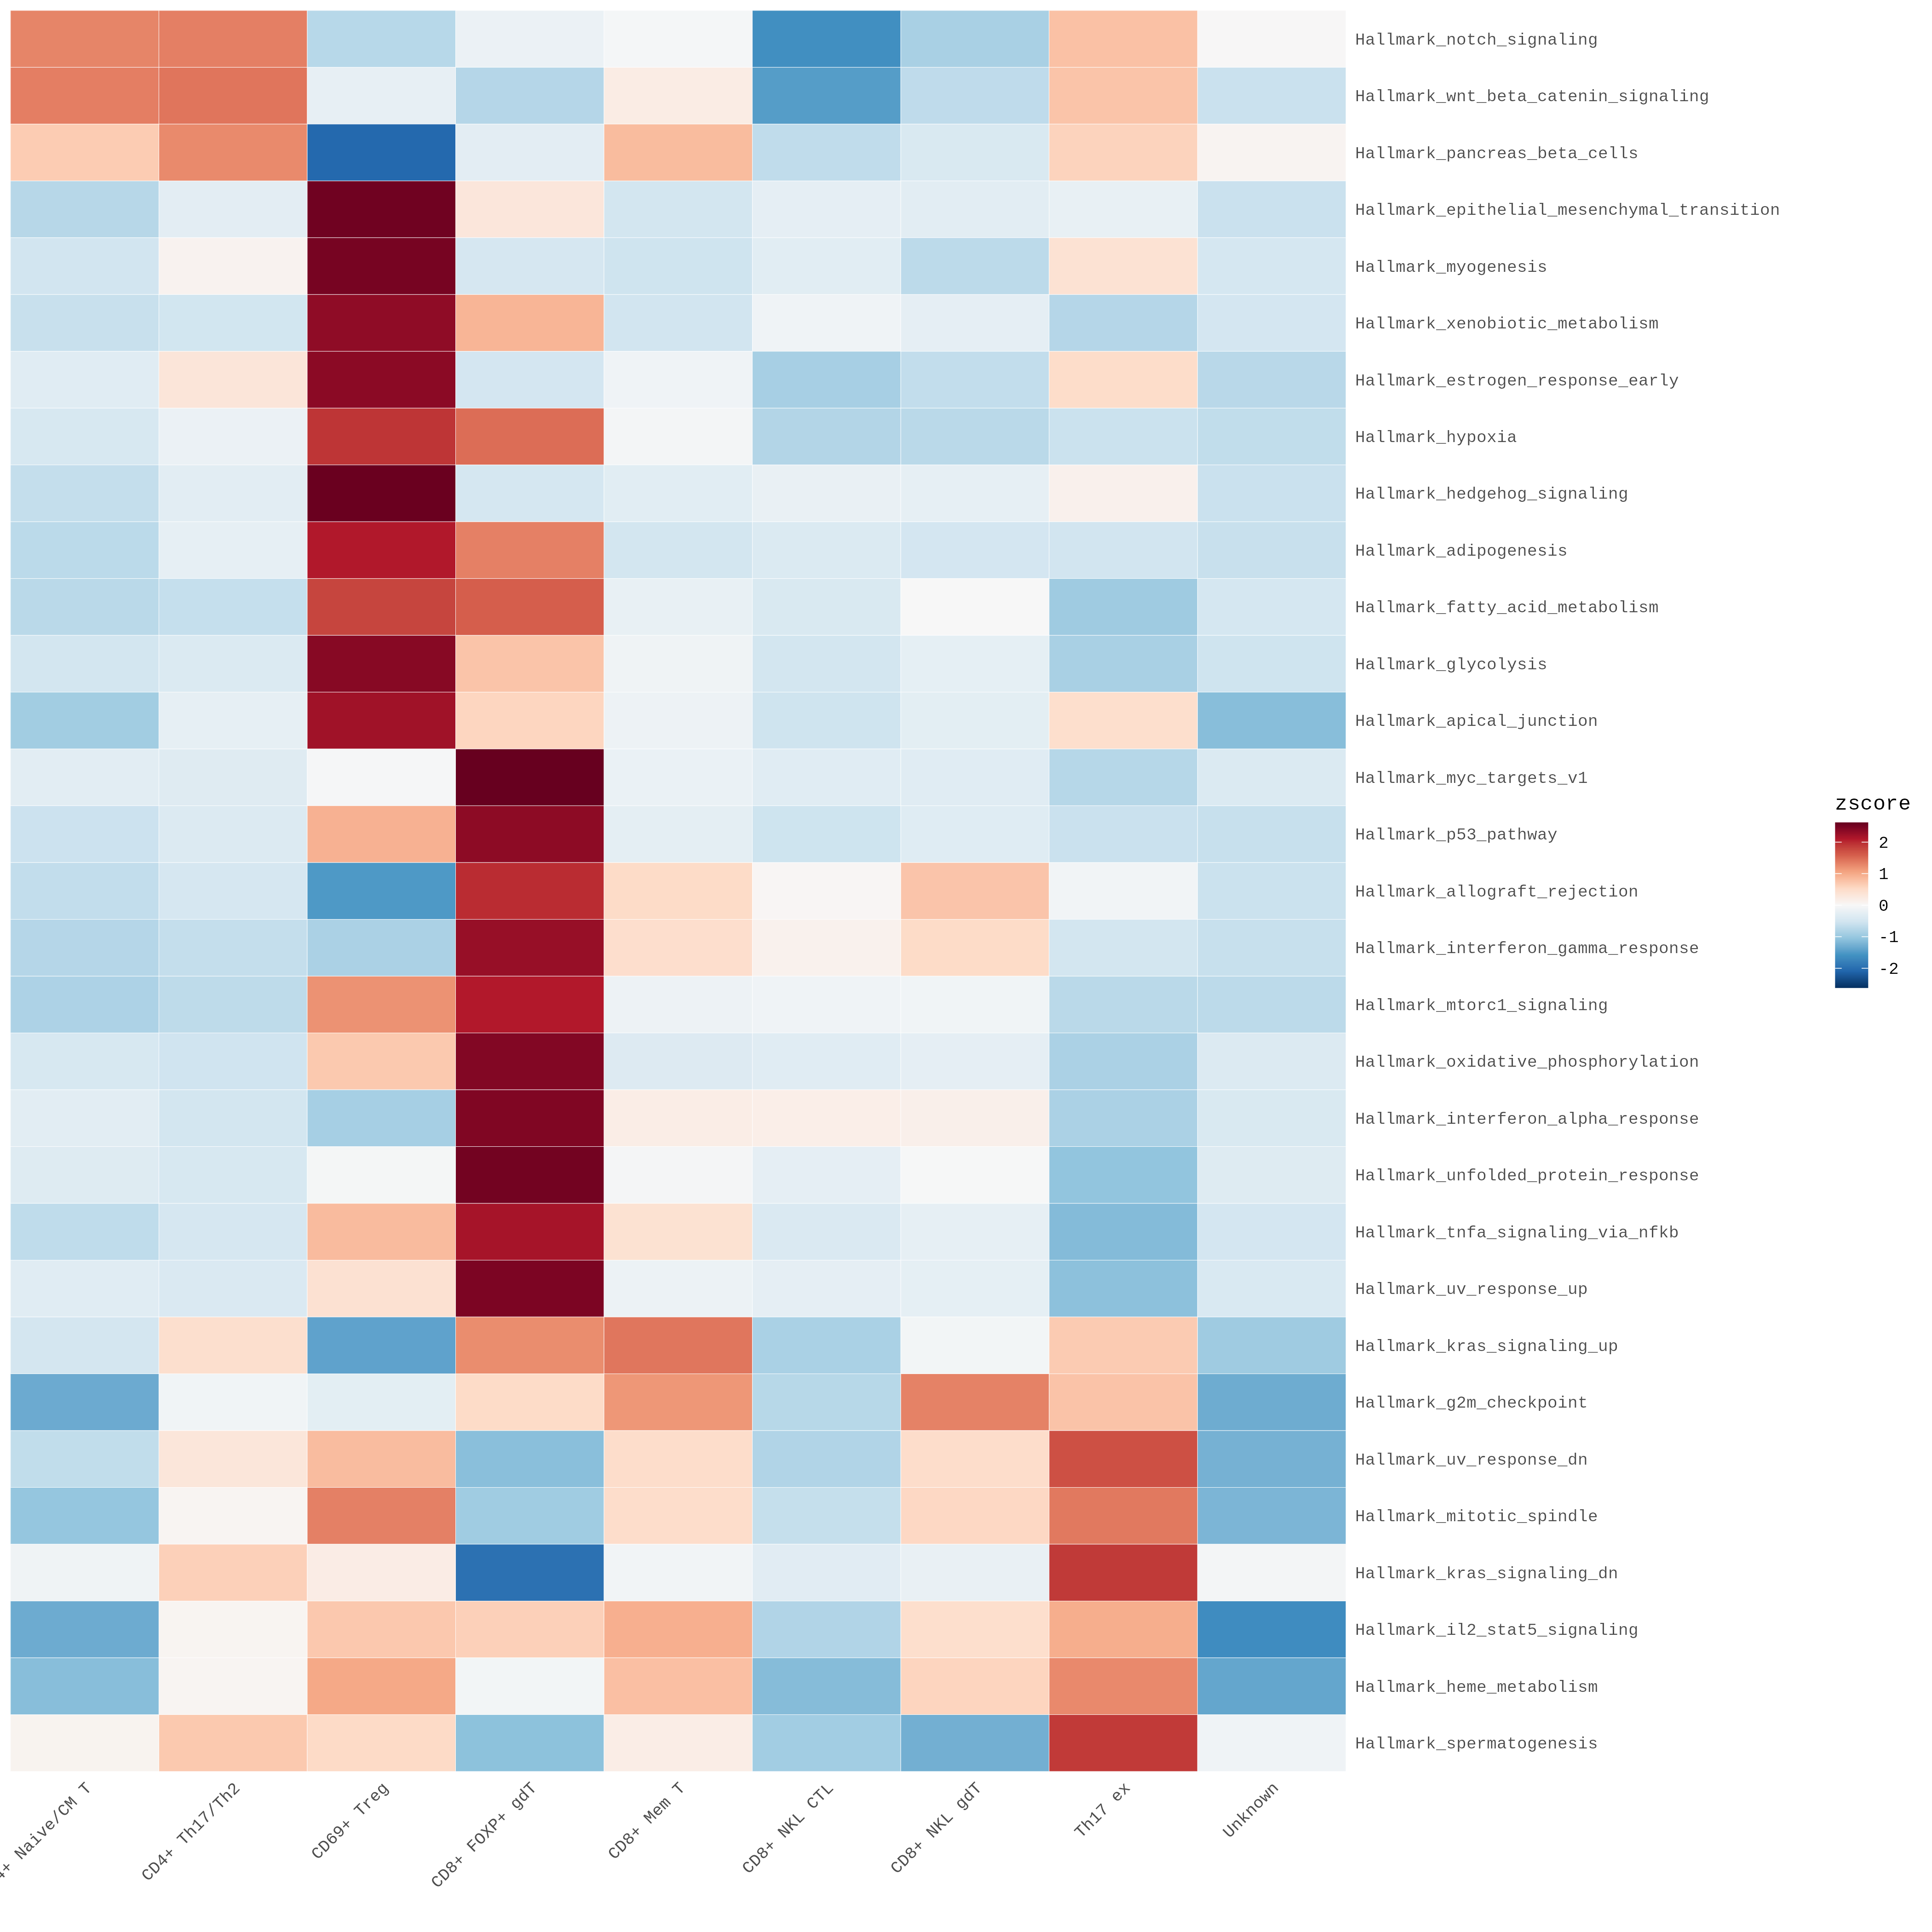

The file beside this chart, header and first rows:
pathway	CD4+ Naive/CM T	CD4+ Th17/Th2	CD69+ Treg	CD8+ FOXP+ gdT	CD8+ Mem T	CD8+ NKL CTL	CD8+ NKL gdT	Th17 ex	Unknown
Hallmark_notch_signaling	1.297	1.341	-0.741	-0.1683	-0.03682	-1.611	-0.8637	0.7741	0.009653
Hallmark_wnt_beta_catenin_signaling	1.347	1.413	-0.2225	-0.7626	0.2075	-1.466	-0.681	0.7489	-0.584
Hallmark_pancreas_beta_cells	0.6685	1.258	-2.056	-0.2838	0.8279	-0.6675	-0.4125	0.5967	0.06847
Hallmark_epithelial_mesenchymal_transiti…	-0.7456	-0.2809	2.548	0.3083	-0.5019	-0.2487	-0.293	-0.2051	-0.5808
Hallmark_myogenesis	-0.5111	0.08953	2.504	-0.4569	-0.5415	-0.3024	-0.6994	0.3923	-0.4745
Hallmark_xenobiotic_metabolism	-0.6027	-0.5055	2.333	0.8898	-0.5099	-0.1121	-0.2514	-0.7597	-0.4818
Hallmark_estrogen_response_early	-0.3201	0.3303	2.36	-0.4832	-0.1077	-0.882	-0.6525	0.4855	-0.7305
Hallmark_hypoxia	-0.4398	-0.173	1.925	1.477	-0.05937	-0.777	-0.7195	-0.5766	-0.657
Hallmark_hedgehog_signaling	-0.6324	-0.2972	2.598	-0.4646	-0.2999	-0.1978	-0.2411	0.1229	-0.5877
Hallmark_adipogenesis	-0.7099	-0.2406	2.101	1.33	-0.4979	-0.3843	-0.4839	-0.5109	-0.6037
Hallmark_fatty_acid_metabolism	-0.722	-0.6228	1.8	1.587	-0.2097	-0.4159	-0.001314	-0.9451	-0.4704
Hallmark_glycolysis	-0.4947	-0.3872	2.387	0.7471	-0.113	-0.493	-0.2443	-0.8628	-0.539
Hallmark_apical_junction	-0.9217	-0.2372	2.217	0.5751	-0.1455	-0.5445	-0.2755	0.452	-1.119
Hallmark_myc_targets_v1	-0.2936	-0.3375	-0.02901	2.617	-0.1823	-0.3156	-0.3205	-0.7536	-0.3846
Hallmark_p53_pathway	-0.564	-0.3749	0.9256	2.345	-0.2674	-0.5463	-0.3279	-0.5815	-0.6086
Hallmark_allograft_rejection	-0.65	-0.4553	-1.511	1.984	0.5117	0.03223	0.7424	-0.07786	-0.5762
Hallmark_interferon_gamma_response	-0.7637	-0.6355	-0.846	2.277	0.4593	0.1067	0.5137	-0.5008	-0.611
Hallmark_mtorc1_signaling	-0.8269	-0.6872	1.19	2.093	-0.1448	-0.1063	-0.09791	-0.7169	-0.7024
Hallmark_oxidative_phosphorylation	-0.4411	-0.532	0.6985	2.426	-0.3645	-0.3201	-0.2469	-0.8425	-0.3774
Hallmark_interferon_alpha_response	-0.2859	-0.494	-0.8836	2.434	0.1839	0.1609	0.1456	-0.8436	-0.4176
Hallmark_unfolded_protein_response	-0.3449	-0.4401	-0.04094	2.53	-0.04815	-0.2497	-0.01245	-1.049	-0.3451
Hallmark_tnfa_signaling_via_nfkb	-0.6757	-0.4513	0.8293	2.171	0.4005	-0.4016	-0.2383	-1.151	-0.4831
Hallmark_uv_response_up	-0.3232	-0.3975	0.4072	2.464	-0.1509	-0.2566	-0.2464	-1.088	-0.4091
Hallmark_kras_signaling_up	-0.4892	0.4425	-1.405	1.235	1.407	-0.8529	-0.06848	0.6774	-0.9459
Hallmark_g2m_checkpoint	-1.32	-0.09437	-0.275	0.5094	1.156	-0.7422	1.32	0.7549	-1.309
Hallmark_uv_response_dn	-0.6596	0.3155	0.8218	-1.103	0.4801	-0.7939	0.4822	1.708	-1.251
Hallmark_mitotic_spindle	-1.024	0.05454	1.331	-0.9372	0.4794	-0.6267	0.5481	1.384	-1.209
Hallmark_kras_signaling_dn	-0.1156	0.6294	0.1997	-1.96	-0.08119	-0.3097	-0.1922	1.889	-0.05935
Hallmark_il2_stat5_signaling	-1.316	0.06004	0.7083	0.6299	0.9458	-0.7959	0.4562	0.9583	-1.647
Hallmark_heme_metabolism	-1.119	0.05196	1.009	-0.07139	0.7955	-1.135	0.5802	1.259	-1.371
Hallmark_spermatogenesis	0.08273	0.6986	0.5252	-1.081	0.1834	-0.9159	-1.273	1.886	-0.106
